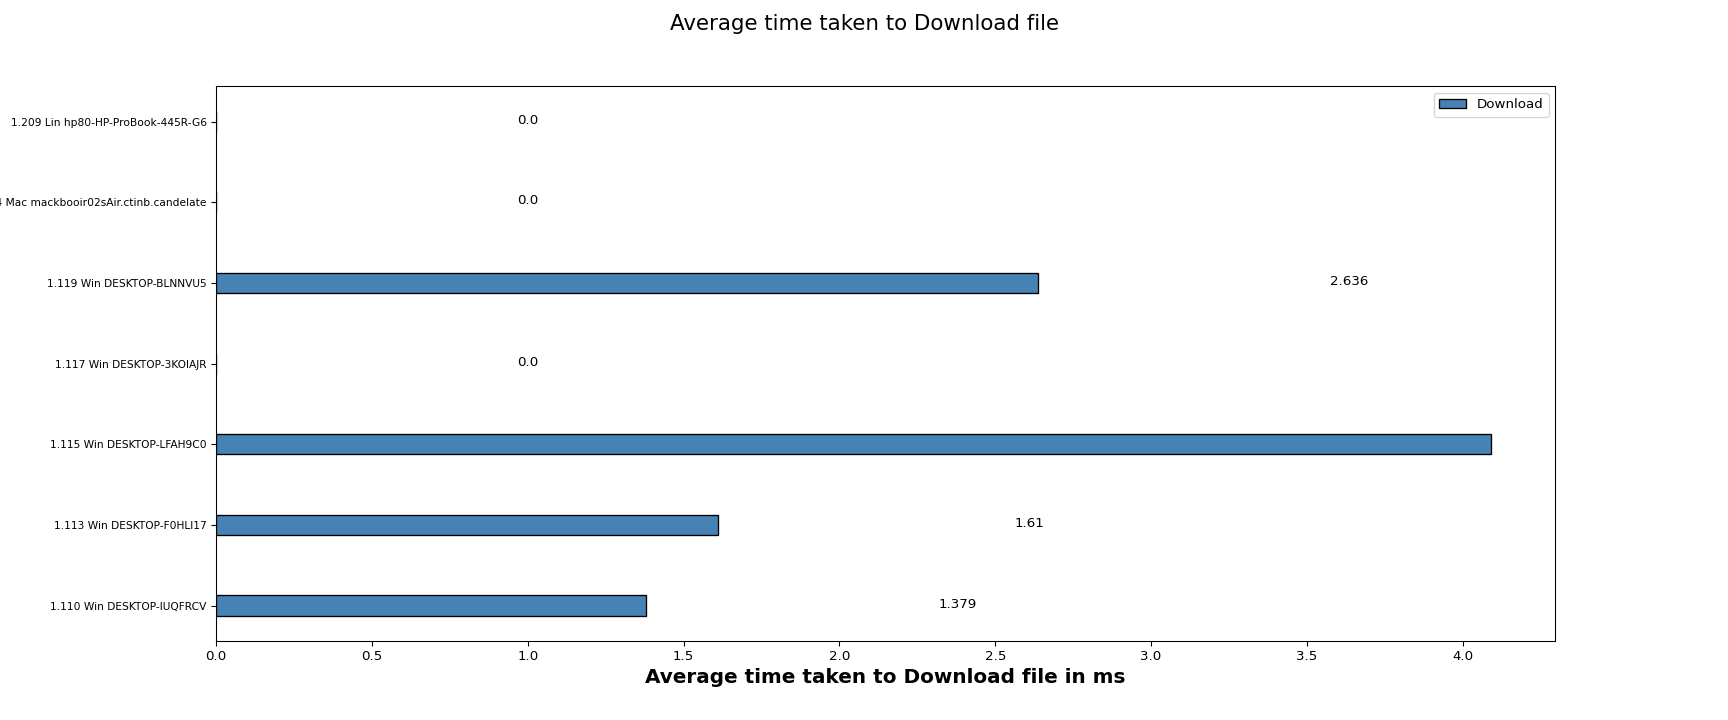

Source data for this figure (header and first rows):
Client names, Download
1.110 Win DESKTOP-IUQFRCV, 1.38
1.113 Win DESKTOP-F0HLI17, 1.61
1.115 Win DESKTOP-LFAH9C0, 4.09
1.117 Win DESKTOP-3KOIAJR, 0.00
1.119 Win DESKTOP-BLNNVU5, 2.64
1.154 Mac mackbooir02sAir.ctinb.candelat…, 0.00
1.209 Lin hp80-HP-ProBook-445R-G6, 0.00
